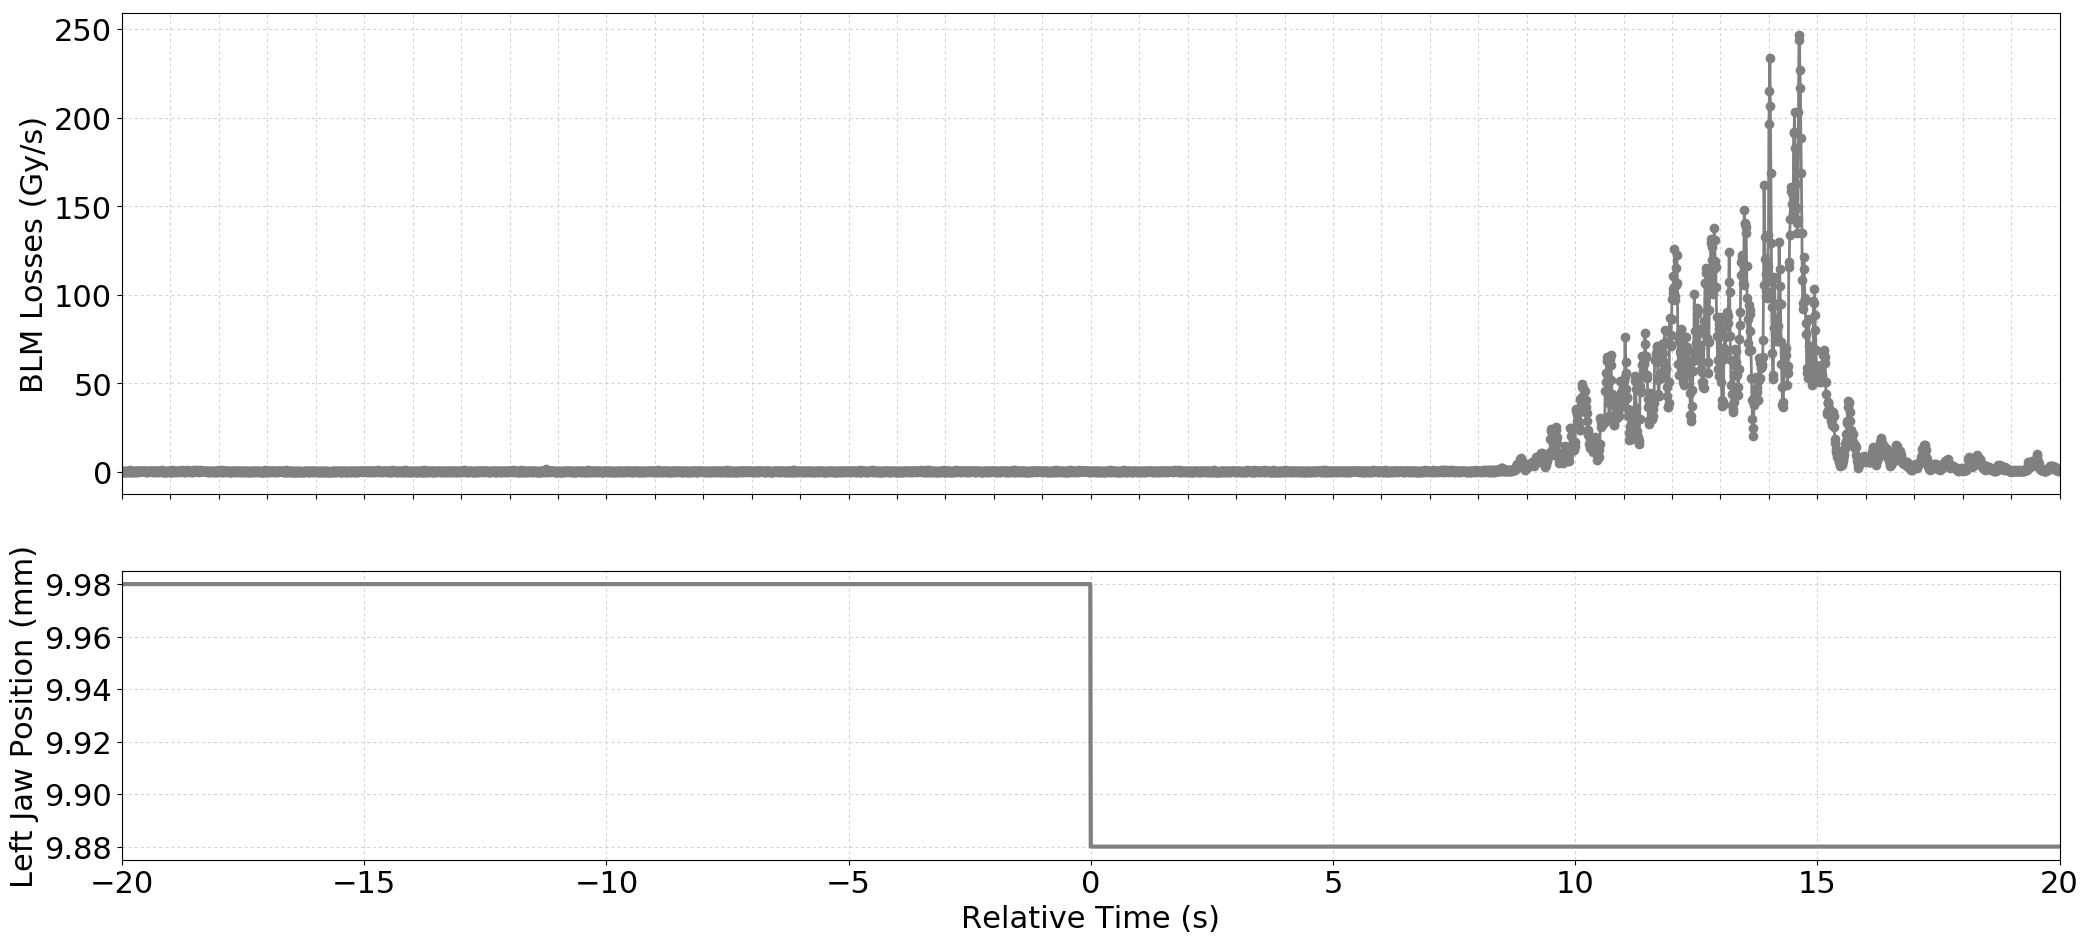

The file beside this chart, header and first rows:
Timestamp, position, BLMTI.04R6.B1E11_TCSP.A4R6.B1
1493558920390, 9.98, 0.0
1493558920400, 9.98, 3.6200000000000004e-07
1493558920410, 9.98, 0.0
1493558920420, 9.98, 3.6200000000000004e-07
1493558920430, 9.98, 0.0
1493558920440, 9.98, 3.6200000000000004e-07
1493558920450, 9.98, 0.0
1493558920460, 9.98, 0.0
1493558920470, 9.98, 3.6200000000000004e-07
1493558920480, 9.98, 3.6200000000000004e-07
1493558920490, 9.98, 0.0
1493558920500, 9.98, 0.0
1493558920510, 9.98, 3.6200000000000004e-07
1493558920520, 9.98, 3.6200000000000004e-07
1493558920530, 9.98, 3.6200000000000004e-07
1493558920540, 9.98, 0.0
1493558920550, 9.98, 1.0859999999999999e-06
1493558920560, 9.98, 0.0
1493558920570, 9.98, 0.0
1493558920580, 9.98, 3.6200000000000004e-07
1493558920590, 9.98, 0.0
1493558920600, 9.98, 0.0
1493558920610, 9.98, 7.240000000000001e-07
1493558920620, 9.98, 0.0
1493558920630, 9.98, 7.240000000000001e-07
1493558920640, 9.98, 7.240000000000001e-07
1493558920650, 9.98, 0.0
1493558920660, 9.98, 0.0
1493558920670, 9.98, 3.6200000000000004e-07
1493558920680, 9.98, 3.6200000000000004e-07
1493558920690, 9.98, 0.0
1493558920700, 9.98, 3.6200000000000004e-07
1493558920710, 9.98, 3.6200000000000004e-07
1493558920720, 9.98, 3.6200000000000004e-07
1493558920730, 9.98, 0.0
1493558920740, 9.98, 7.240000000000001e-07
1493558920750, 9.98, 7.240000000000001e-07
1493558920760, 9.98, 3.6200000000000004e-07
1493558920770, 9.98, 3.6200000000000004e-07
1493558920780, 9.98, 7.240000000000001e-07
1493558920790, 9.98, 3.6200000000000004e-07
1493558920800, 9.98, 3.6200000000000004e-07
1493558920810, 9.98, 3.6200000000000004e-07
1493558920820, 9.98, 7.240000000000001e-07
1493558920830, 9.98, 3.6200000000000004e-07
1493558920840, 9.98, 7.240000000000001e-07
1493558920850, 9.98, 7.240000000000001e-07
1493558920860, 9.98, 3.6200000000000004e-07
1493558920870, 9.98, 3.6200000000000004e-07
1493558920880, 9.98, 0.0
1493558920890, 9.98, 3.6200000000000004e-07
1493558920900, 9.98, 0.0
1493558920910, 9.98, 0.0
1493558920920, 9.98, 3.6200000000000004e-07
1493558920930, 9.98, 3.6200000000000004e-07
1493558920940, 9.98, 3.6200000000000004e-07
1493558920950, 9.98, 3.6200000000000004e-07
1493558920960, 9.98, 3.6200000000000004e-07
1493558920970, 9.98, 3.6200000000000004e-07
1493558920980, 9.98, 3.6200000000000004e-07
... 3,941 more rows
